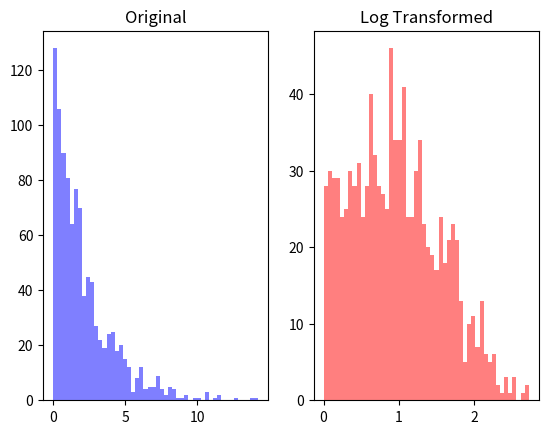

The matplotlib source for this figure:
import numpy as np
import matplotlib.pyplot as plt

data = np.random.exponential(scale=2.0, size=1000)

print(data)
print(data.shape)   # (1000,)
print(np.min(data), np.max(data))
# 0.0017566428571336938 20.559239747987064
log_data = np.log1p(data)   # np.expmlp(data)
plt.subplot(1,2,1)
plt.hist(data, bins=50, color='blue', alpha=0.5)
plt.title('Original')

plt.subplot(1,2,2)
plt.hist(log_data, bins=50, color='red', alpha=0.5)
plt.title('Log Transformed')
plt.show()
# np.log(data)
